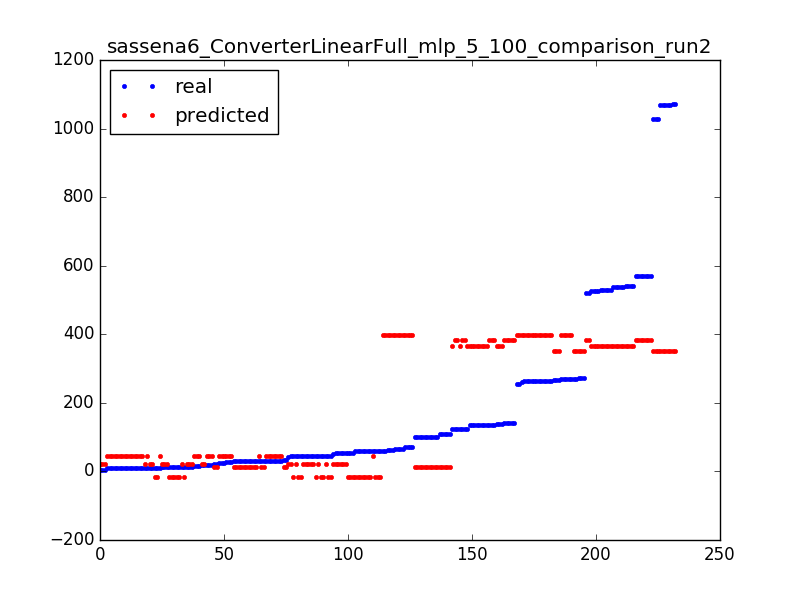

Values plotted in this chart, from the file beside it:
134.0, 364.71916098
59.0, -15.78
55.0, -15.78
30.0, 13.92
59.0, -15.78
26.0, 45.05
65.0, 398.2
264.0, 398.2
521.0, 384.4
70.0, 398.2
70.0, 398.2
59.0, -15.78
14.0, 22.72
14.0, 22.72
59.0, -15.78
256.0, 398.2
264.0, 398.2
54.0, 23.01
263.0, 398.2
527.0, 364.7
14.0, 22.72
54.0, 23.01
1068, 350.9
10.0, 44.92
139.0, 364.7
46.0, 23.01
9.0, 44.92
59.0, -15.78
109.0, 13.5
537.0, 364.7
269.0, 398.2
100.0, 13.5
31.0, 45.05
46.0, 23.01
14.0, -14.81
266.0, 350.8
140.0, 384.4
134.0, 364.7
26.0, 45.05
541.0, 364.7
101.0, 13.5
9.0, 44.92
264.0, 398.2
135.0, 364.7
14.0, -14.81
10.0, 44.92
264.0, 398.2
1072, 350.9
1027, 350.9
14.0, -14.81
10.0, 22.72
45.0, 23.01
55.0, -15.78
10.0, 44.92
125.0, 364.7
5.0, 22.72
263.0, 398.2
34.0, 13.92
29.0, 13.92
15.0, 44.92
261.0, 398.2
... 172 more rows
